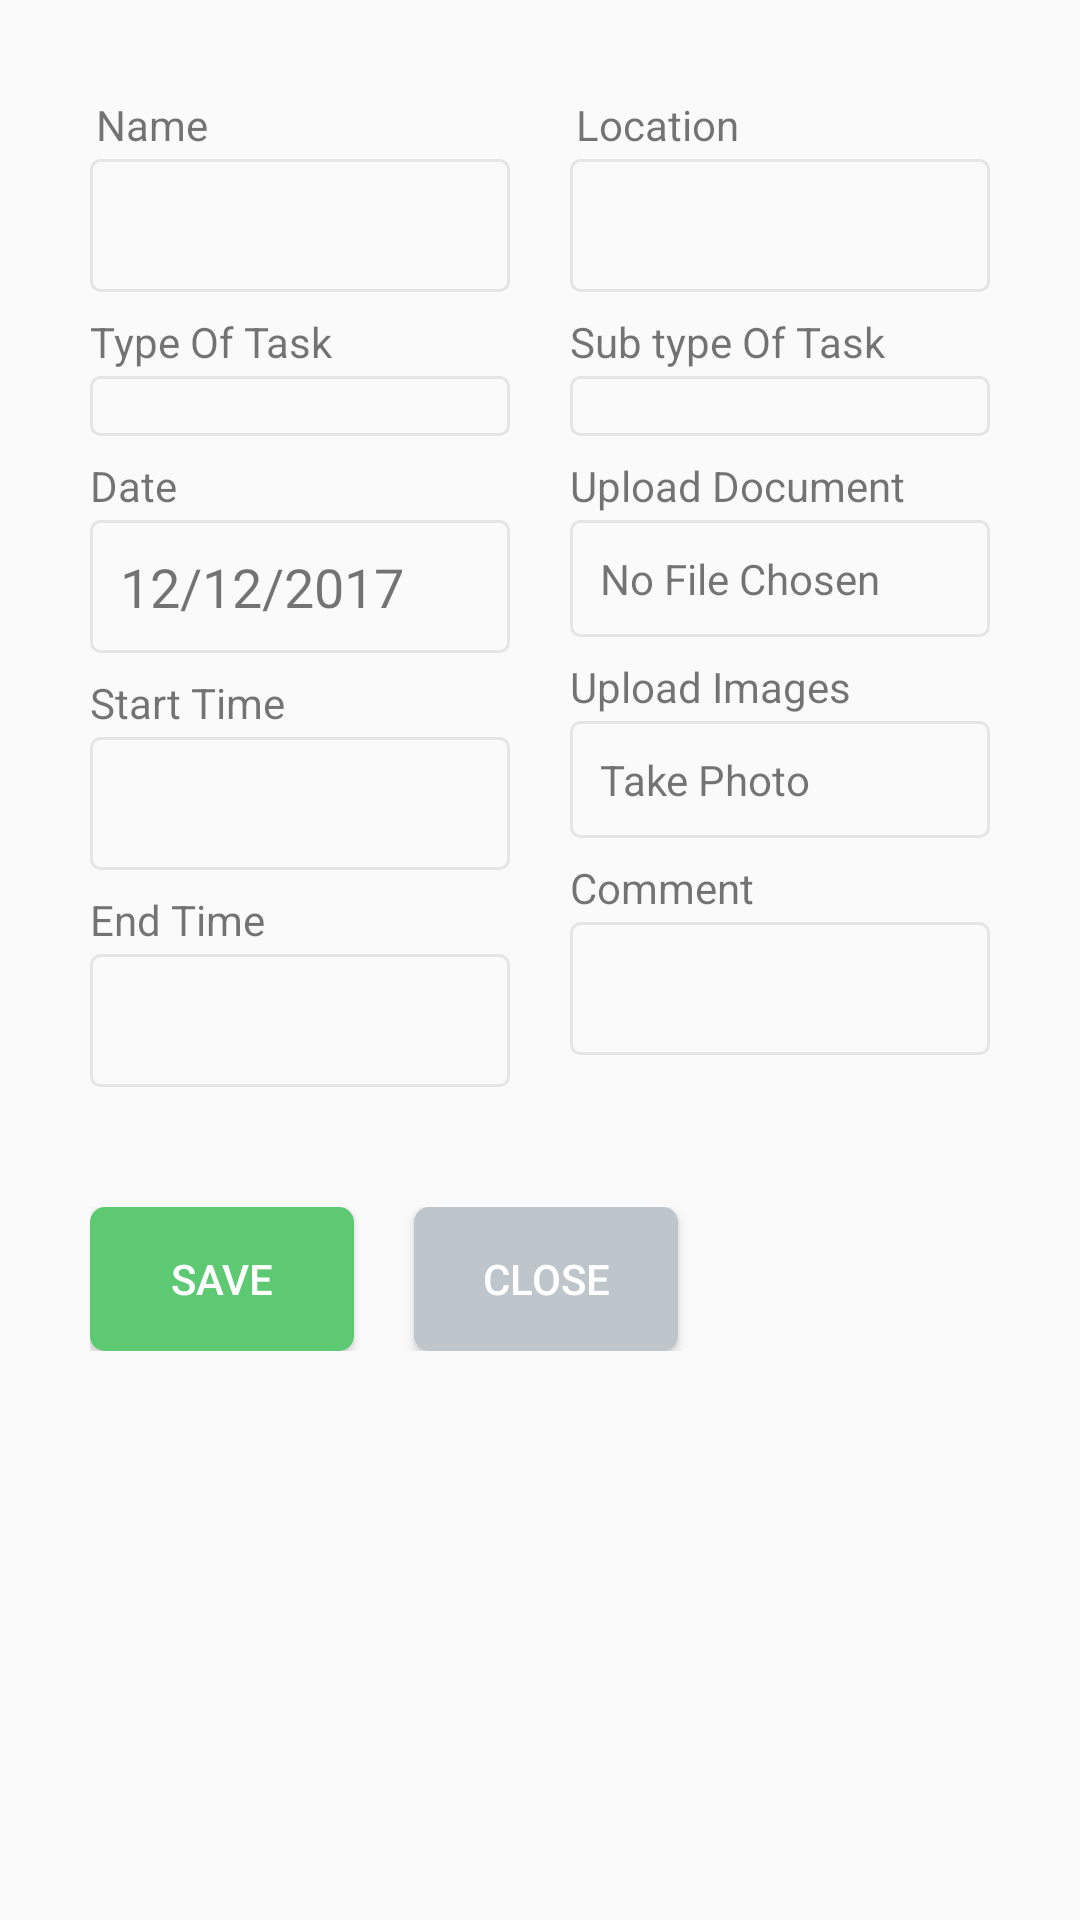

Here is an Android app screen rendered from its layout file. Give the layout XML and the strings, colors and styles it references.
<!-- AndroidManifest.xml: application theme AppTheme -->
<!-- res/layout/fragment_addtask.xml -->
<?xml version="1.0" encoding="utf-8"?>
<ScrollView xmlns:android="http://schemas.android.com/apk/res/android"
    android:layout_width="match_parent"
    android:layout_height="match_parent">
    <LinearLayout
        android:layout_width="match_parent"
        android:layout_height="wrap_content"
        android:orientation="vertical"
        android:weightSum="12">
        <TextView
            android:layout_width="match_parent"
            android:layout_height="wrap_content"
            android:text="Add Task"
            android:textSize="30dp"
            android:visibility="gone"
            android:padding="10dp"
            android:gravity="center" />
        <LinearLayout
            android:layout_width="match_parent"
            android:layout_height="wrap_content"
            android:orientation="horizontal"
            android:padding="20dp">
            <LinearLayout
                android:layout_width="0dp"
                android:layout_height="wrap_content"
                android:orientation="vertical"
                android:layout_weight="1"
                android:padding="10dp">
                <TextView
                    android:layout_width="match_parent"
                    android:layout_height="wrap_content"
                    android:text="Name"
                    android:padding="2dp" />
                <EditText
                    android:layout_width="match_parent"
                    android:layout_height="wrap_content"
                    android:padding="10dp"
                    android:textSize="@dimen/mtextsize"
                    android:background="@drawable/bg_layoutline"
                    android:inputType="textPersonName"
                    />
                <TextView
                    android:layout_width="match_parent"
                    android:layout_height="wrap_content"
                    android:text="Type Of Task"
                    android:paddingTop="7dp"
                    android:paddingBottom="2dp"/>
                <Spinner
                    android:id="@+id/type_ofTask"
                    android:layout_width="match_parent"
                    android:layout_height="wrap_content"
                    android:textSize="@dimen/mtextsize"
                    android:background="@drawable/bg_layoutline"
                    android:padding="10dp"
                    />
                <TextView
                    android:layout_width="match_parent"
                    android:layout_height="wrap_content"
                    android:text="Date"
                    android:paddingTop="7dp"
                    android:paddingBottom="2dp"/>
                <TextView
                    android:id="@+id/addtask_txtdate"
                    android:layout_width="match_parent"
                    android:layout_height="wrap_content"
                    android:padding="10dp"
                    android:text="12/12/2017"
                    android:background="@drawable/bg_layoutline"
                    android:textSize="@dimen/mtextsize"
                    android:inputType="date"
                    />
                <TextView
                    android:layout_width="match_parent"
                    android:layout_height="wrap_content"
                    android:text="Start Time"
                    android:paddingTop="7dp"
                    android:paddingBottom="2dp"/>
                <EditText
                    android:layout_width="match_parent"
                    android:layout_height="wrap_content"
                    android:inputType="time"
                    android:textSize="@dimen/mtextsize"
                    android:background="@drawable/bg_layoutline"
                    android:padding="10dp"
                    />
                <TextView
                    android:layout_width="match_parent"
                    android:layout_height="wrap_content"
                    android:paddingTop="7dp"
                    android:paddingBottom="2dp"
                    android:text="End Time" />
                <EditText
                    android:layout_width="match_parent"
                    android:layout_height="wrap_content"
                    android:inputType="time"
                    android:textSize="@dimen/mtextsize"
                    android:padding="10dp"
                    android:background="@drawable/bg_layoutline"
                    />


            </LinearLayout>
            <LinearLayout
                android:layout_width="0dp"
                android:layout_height="wrap_content"
                android:orientation="vertical"
                android:padding="10dp"
                android:layout_weight="1">

                <TextView
                    android:layout_width="match_parent"
                    android:layout_height="wrap_content"
                    android:text="Location"
                    android:padding="2dp" />
                <EditText
                    android:layout_width="match_parent"
                    android:layout_height="wrap_content"
                    android:textSize="@dimen/mtextsize"
                    android:background="@drawable/bg_layoutline"
                    android:padding="10dp"

                    />
                <TextView
                    android:layout_width="match_parent"
                    android:layout_height="wrap_content"
                    android:text="Sub type Of Task"
                    android:paddingTop="7dp"
                    android:paddingBottom="2dp"/>
                <Spinner
                    android:id="@+id/subType_ofTask"
                    android:layout_width="match_parent"
                    android:layout_height="wrap_content"
                    android:textSize="@dimen/mtextsize"
                    android:background="@drawable/bg_layoutline"
                    android:padding="10dp"
                    />
                <TextView
                    android:layout_width="match_parent"
                    android:layout_height="wrap_content"
                    android:paddingTop="7dp"
                    android:paddingBottom="2dp"
                    android:text="Upload Document" />
                <TextView
                    android:layout_width="match_parent"
                    android:layout_height="wrap_content"
                    android:text="No File Chosen"
                    android:background="@drawable/bg_layoutline"
                    android:padding="10dp"
                    android:gravity="center|left"
                    android:drawablePadding="10dp"
                    android:drawableLeft="@drawable/ic_selectfile"
                    />
                <TextView
                    android:layout_width="match_parent"
                    android:layout_height="wrap_content"
                    android:paddingTop="7dp"
                    android:paddingBottom="2dp"
                    android:text="Upload Images" />
                <TextView
                    android:layout_width="match_parent"
                    android:layout_height="wrap_content"
                    android:text="Take Photo"
                    android:background="@drawable/bg_layoutline"
                    android:padding="10dp"
                    android:gravity="center|left"
                    android:drawablePadding="10dp"
                    android:drawableLeft="@drawable/ic_camera"
                    />
                <TextView
                    android:layout_width="match_parent"
                    android:layout_height="wrap_content"
                    android:text="Comment"
                    android:paddingTop="7dp"
                    android:paddingBottom="2dp"/>
                <EditText
                    android:layout_width="match_parent"
                    android:layout_height="wrap_content"
                    android:textSize="@dimen/mtextsize"
                    android:inputType="textLongMessage"
                    android:padding="10dp"
                    android:background="@drawable/bg_layoutline"
                    />
            </LinearLayout>
        </LinearLayout>
        <LinearLayout
            android:layout_width="match_parent"
            android:layout_height="wrap_content"
            android:paddingLeft="30dp"
            android:paddingTop="10dp"
            android:paddingBottom="10dp"
            android:orientation="horizontal">
            <Button
                android:id="@+id/addtask_btnsave"
                android:layout_width="wrap_content"
                android:layout_height="wrap_content"
                android:text="Save"
                style="@style/button_green" />
            <Button
                android:id="@+id/addtask_btnclose"
                android:layout_width="wrap_content"
                android:layout_height="wrap_content"
                android:text="Close"
                android:layout_marginLeft="20dp"
                style="@style/button_gray" />
        </LinearLayout>
    </LinearLayout>
</ScrollView>
<!-- resources referenced by this layout -->
<resources>
  <dimen name="mtextsize">18sp</dimen>
  <!-- drawable bg_layoutline (drawable) -->
  <?xml version="1.0" encoding="utf-8"?>
  <selector xmlns:android="http://schemas.android.com/apk/res/android" >
      <item >
          <shape android:shape="rectangle"  >
              <corners android:radius="3dip" />
              <stroke android:width="1dp" android:color="@color/line_gray"/>
          </shape>
      </item>
  </selector>
  <style name="button_gray">
          <item name="android:textColor">@android:color/white</item>
          <item name="android:background">@drawable/bg_button_gray</item>
          <item name="android:paddingLeft">18dp</item>
          <item name="android:paddingRight">18dp</item>
          <item name="android:paddingTop">10dp</item>
          <item name="android:paddingBottom">10dp</item>
      </style>
  <style name="button_green">
          <item name="android:textColor">@android:color/white</item>
          <item name="android:background">@drawable/bg_button_green</item>
          <item name="android:paddingLeft">18dp</item>
          <item name="android:paddingRight">18dp</item>
          <item name="android:paddingTop">10dp</item>
          <item name="android:paddingBottom">10dp</item>
      </style>
  <style name="AppTheme" parent="Theme.AppCompat.Light.NoActionBar">
          
          <item name="colorPrimary">@color/colorPrimary</item>
          <item name="colorPrimaryDark">@color/colorPrimaryDark</item>
          <item name="colorAccent">@color/colorAccent</item>
      </style>
  <color name="line_gray">#E5E5E5</color>
  <!-- drawable bg_button_gray (drawable) -->
  <?xml version="1.0" encoding="utf-8"?>
  <selector xmlns:android="http://schemas.android.com/apk/res/android" >
       <item android:state_pressed="true" >
            <shape android:shape="rectangle"  >
                <corners android:radius="5dip" />
                <solid android:color="@color/color_btngray"/>
                <gradient android:angle="-90" android:startColor="@color/color_btngray" android:endColor="@color/color_btngray"/>
            </shape>
        </item>
      <item android:state_focused="true">
            <shape android:shape="rectangle"  >
                <corners android:radius="5dip" />
                <solid android:color="@color/color_btngray"/>
            </shape>
        </item>
      <item >
          <shape android:shape="rectangle"  >
              <corners android:radius="5dip" />
              <solid android:color="@color/color_btngray"/>
              <gradient android:angle="-90" android:startColor="@color/color_btngray" android:endColor="@color/color_btngray"/>
          </shape>
      </item>
  </selector>
  <!-- drawable bg_button_green (drawable) -->
  <?xml version="1.0" encoding="utf-8"?>
  <selector xmlns:android="http://schemas.android.com/apk/res/android" >
       <item android:state_pressed="true" >
            <shape android:shape="rectangle"  >
                <corners android:radius="5dip" />
                <solid android:color="@color/color_btngreen"/>
                <gradient android:angle="-90" android:startColor="@color/color_btngreen" android:endColor="@color/color_btngreen"/>
            </shape>
        </item>
      <item android:state_focused="true">
            <shape android:shape="rectangle"  >
                <corners android:radius="5dip" />
                <solid android:color="@color/color_btngreen"/>
            </shape>
        </item>
      <item >
          <shape android:shape="rectangle"  >
              <corners android:radius="5dip" />
              <solid android:color="@color/color_btngreen"/>
              <gradient android:angle="-90" android:startColor="@color/color_btngreen" android:endColor="@color/color_btngreen"/>
          </shape>
      </item>
  </selector>
  <color name="colorPrimary">#3F51B5</color>
  <color name="colorPrimaryDark">#303F9F</color>
  <color name="colorAccent">#FF4081</color>
  <color name="color_btngray">#bec6cc</color>
  <color name="color_btngreen">#5dca73</color>
</resources>
